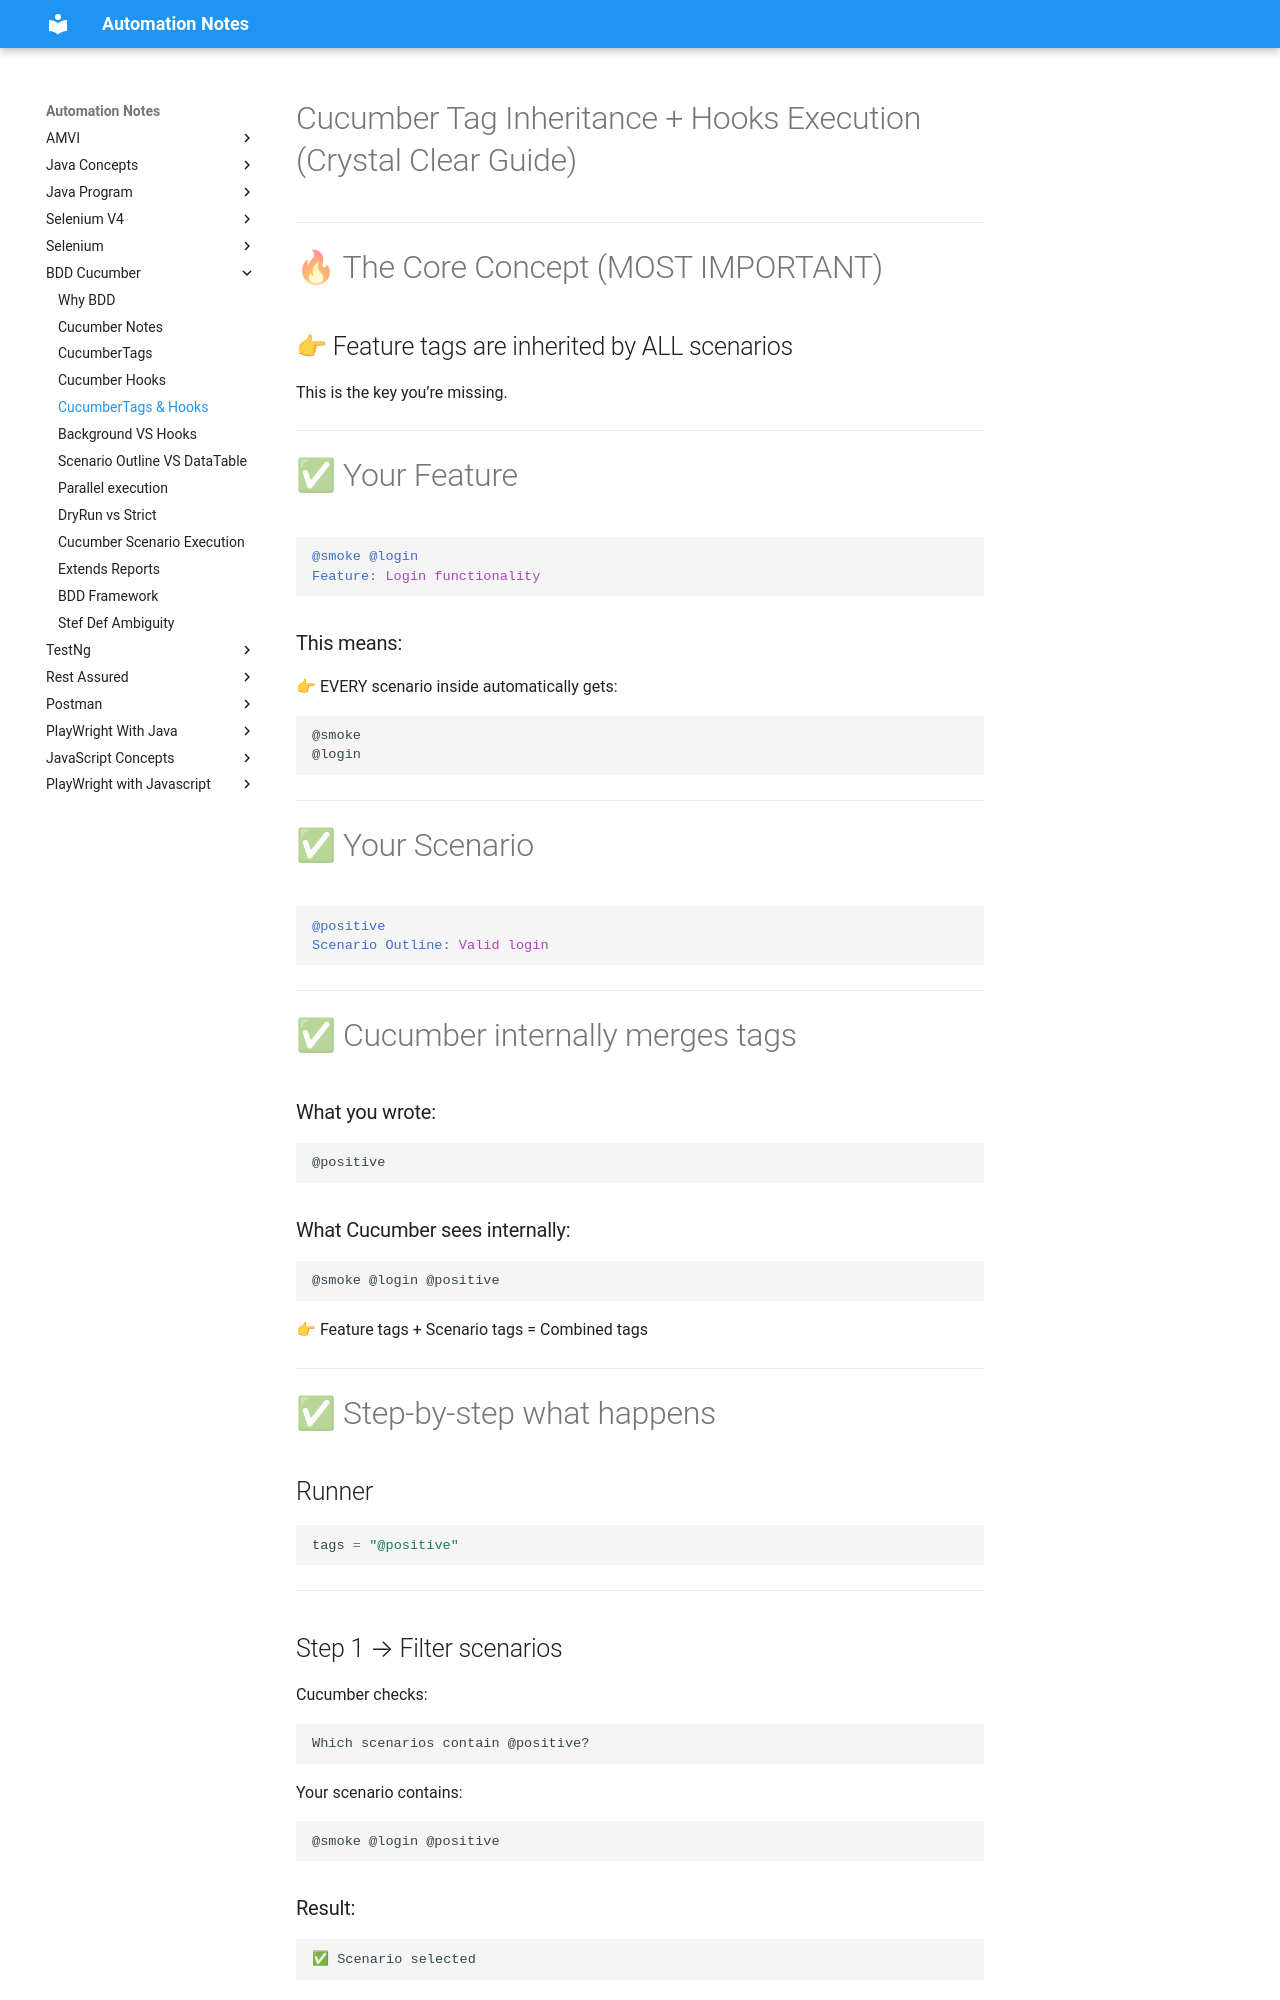

repository: automation-study-material/automation-testing · page: cucumber/cucumber-tag-inheritance-hooks-guide/index.html · generator: mkdocs


# Cucumber Tag Inheritance + Hooks Execution (Crystal Clear Guide)

---

# 🔥 The Core Concept (MOST IMPORTANT)

## 👉 Feature tags are inherited by ALL scenarios

This is the key you’re missing.

---

# ✅ Your Feature

```gherkin
@smoke @login
Feature: Login functionality
```

### This means:

👉 EVERY scenario inside automatically gets:

```
@smoke
@login
```

---

# ✅ Your Scenario

```gherkin
@positive
Scenario Outline: Valid login
```

---

# ✅ Cucumber internally merges tags

### What you wrote:
```
@positive
```

### What Cucumber sees internally:
```
@smoke @login @positive
```

👉 Feature tags + Scenario tags = Combined tags

---

# ✅ Step-by-step what happens

## Runner

```java
tags = "@positive"
```

---

## Step 1 → Filter scenarios

Cucumber checks:

```
Which scenarios contain @positive?
```

Your scenario contains:

```
@smoke @login @positive
```

### Result:
```
✅ Scenario selected
```

---

## Step 2 → Hooks execution

Now Cucumber checks which hooks apply.

---

### Hook 1

```java
@Before(order=1)
```

No tag → runs always

```
✅ runs
```

---

### Hook 2

```java
@Before("@smoke", order=2)
```

Scenario has @smoke (inherited)

```
✅ runs
```

---

# ✅ Final execution order

(Remember: Before hooks run in ascending order)

```
Before Hook - Before Scenario Order-1
Before Hook - Smoke setup order-2
Background steps
Scenario steps
```

---

# 🔥 Visual Diagram (Very Clear)
